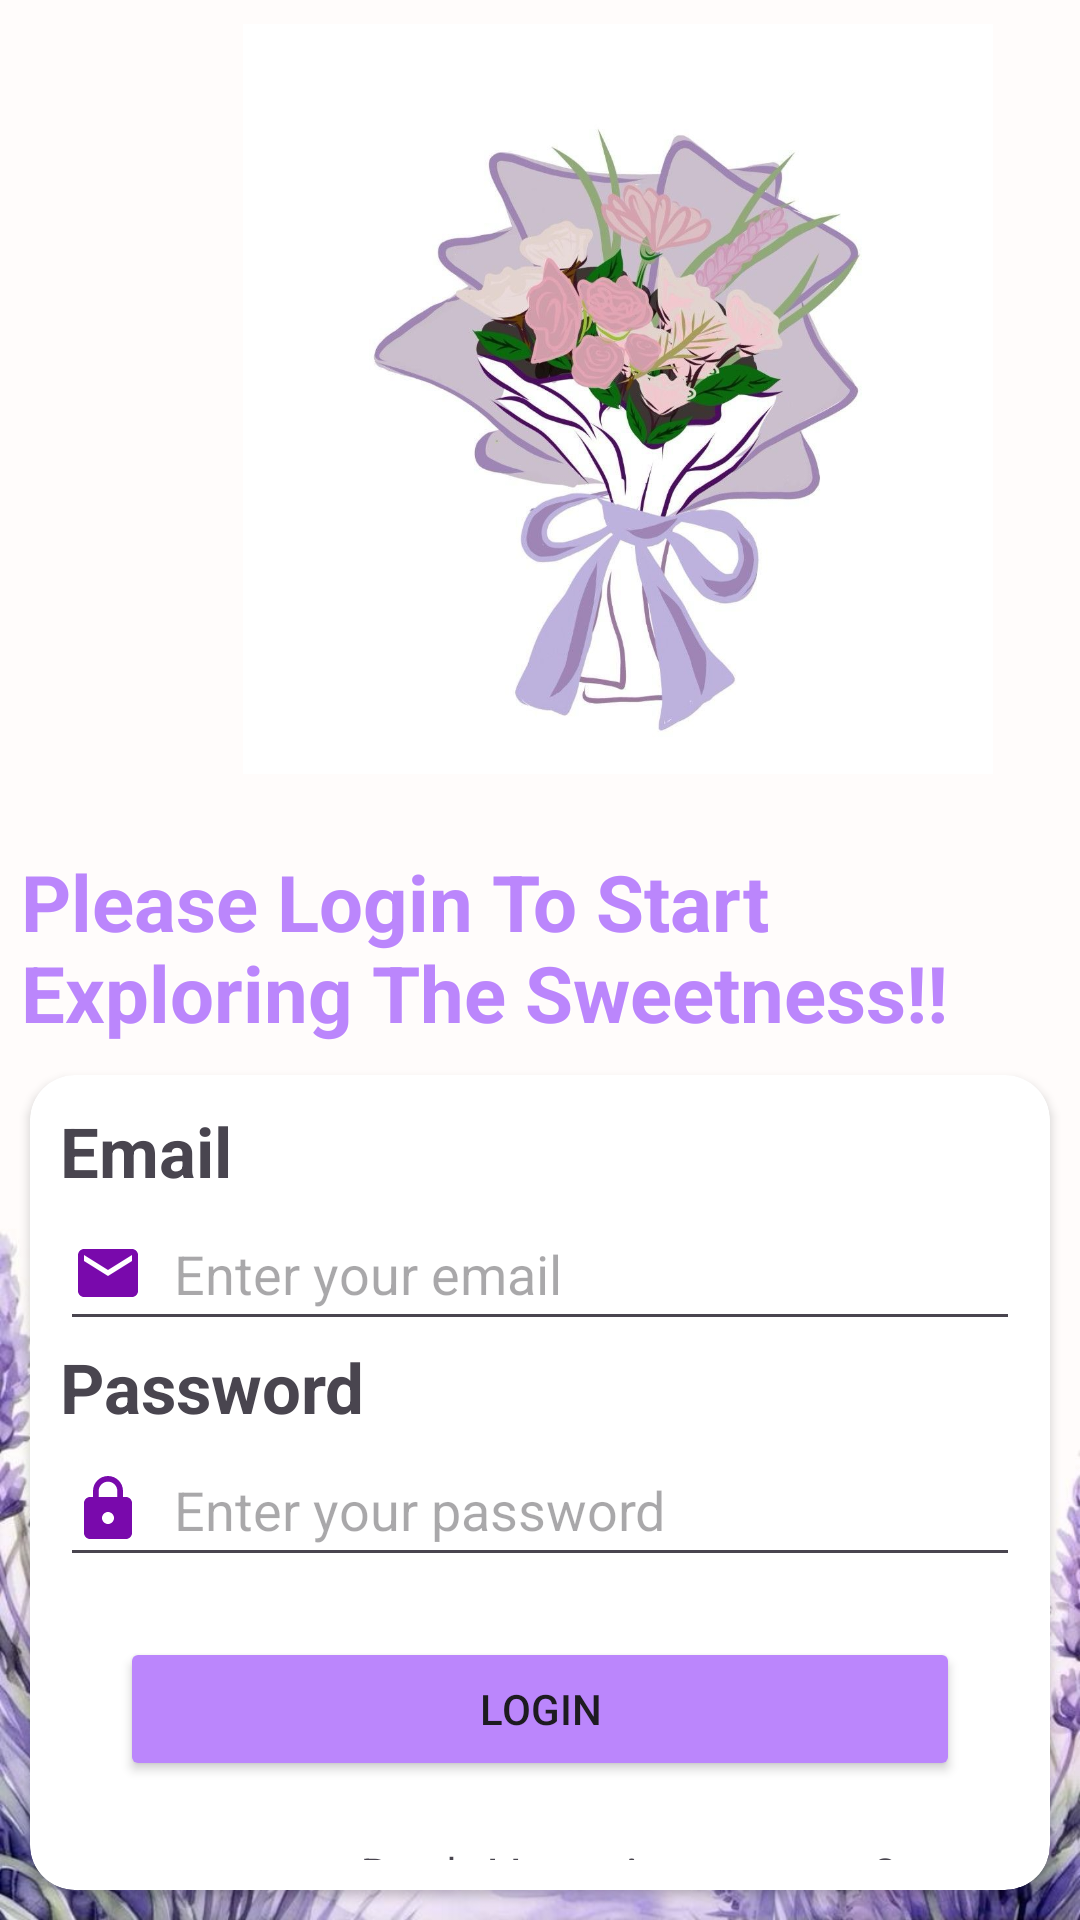

The Android layout XML behind this screen, and the referenced resources:
<!-- AndroidManifest.xml: application theme Theme.DessertHome -->
<!-- res/layout/activity_login.xml -->
<?xml version="1.0" encoding="utf-8"?>
<LinearLayout
    xmlns:android="http://schemas.android.com/apk/res/android"
    xmlns:app="http://schemas.android.com/apk/res-auto"
    xmlns:tools="http://schemas.android.com/tools"
    android:layout_width="match_parent"
    android:layout_height="match_parent"
    android:background="@drawable/background"
    android:orientation="vertical"
    tools:context=".MainActivity">

    <ImageView
        android:id="@+id/logo"
        android:layout_width="380dp"
        android:layout_height="250dp"
        android:layout_marginStart="16dp"
        android:layout_marginTop="8dp"
        android:layout_marginEnd="16dp"
        app:layout_constraintStart_toStartOf="parent"
        app:layout_constraintTop_toTopOf="parent"
        app:layout_constraintEnd_toEndOf="parent"
        app:srcCompat="@mipmap/logo" />


    <TextView
        android:layout_width="match_parent"
        android:layout_height="wrap_content"
        android:text="Please Login To Start Exploring The Sweetness!!"
        android:textColor="@color/purple_200"
        android:textSize="26sp"
        android:textStyle="bold"
        android:layout_marginTop="25dp"
        android:layout_marginStart="7dp"
        />

    <androidx.cardview.widget.CardView
        android:layout_width="match_parent"
        android:layout_height="wrap_content"
        android:layout_margin="10dp"
        app:cardCornerRadius="15dp"
        android:elevation="10dp">

        <LinearLayout
            android:layout_width="match_parent"
            android:layout_height="wrap_content"
            android:orientation="vertical"
            android:layout_margin="10dp">

            <TextView
                android:layout_width="match_parent"
                android:layout_height="wrap_content"
                android:text="Email"
                android:textSize="23sp"
                android:textStyle="bold"
                />

            <EditText
                android:id="@+id/etEmail"
                android:layout_width="match_parent"
                android:layout_height="wrap_content"
                android:hint="Enter your email"
                android:minHeight="48dp"
                android:drawablePadding="10dp"
                android:drawableStart="@drawable/baseline_email_24"/>

            <TextView
                android:layout_width="match_parent"
                android:layout_height="wrap_content"
                android:text="Password"
                android:textSize="23sp"
                android:textStyle="bold"
                />

            <EditText
                android:id="@+id/etPassword"
                android:layout_width="match_parent"
                android:layout_height="wrap_content"
                android:hint="Enter your password"
                android:minHeight="48dp"
                android:drawablePadding="10dp"
                android:drawableStart="@drawable/baseline_lock_24"/>

            <Button
                android:id="@+id/etlogin"
                android:layout_width="match_parent"
                android:layout_height="wrap_content"
                android:text="LOGIN"
                android:layout_margin="20dp"
                android:backgroundTint="@color/purple_200"
                />

            <TextView
                android:layout_width="match_parent"
                android:layout_height="wrap_content"
                android:text="Don't Have An account?"
                android:textSize="17sp"
                android:layout_marginStart="100dp"
                />

            <TextView
                android:layout_width="match_parent"
                android:layout_height="wrap_content"
                android:text="Sign In"
                android:textColor="@color/purple_200"
                android:textSize="17sp"
                android:textStyle="bold"
                android:layout_marginStart="170dp"
                />

        </LinearLayout>

    </androidx.cardview.widget.CardView>

</LinearLayout>
<!-- resources referenced by this layout -->
<resources>
  <color name="purple_200">#BB86FC</color>
  <!-- drawable background: png bitmap (drawable, 62563 bytes) -->
  <!-- drawable baseline_email_24 (drawable) -->
  <vector xmlns:android="http://schemas.android.com/apk/res/android" android:height="24dp" android:tint="#7909AC" android:viewportHeight="24" android:viewportWidth="24" android:width="24dp">
        
      <path android:fillColor="@android:color/white" android:pathData="M20,4L4,4c-1.1,0 -1.99,0.9 -1.99,2L2,18c0,1.1 0.9,2 2,2h16c1.1,0 2,-0.9 2,-2L22,6c0,-1.1 -0.9,-2 -2,-2zM20,8l-8,5 -8,-5L4,6l8,5 8,-5v2z"/>
      
  </vector>
  <!-- drawable baseline_lock_24 (drawable) -->
  <vector xmlns:android="http://schemas.android.com/apk/res/android" android:height="24dp" android:tint="#7909AC" android:viewportHeight="24" android:viewportWidth="24" android:width="24dp">
        
      <path android:fillColor="@android:color/white" android:pathData="M18,8h-1L17,6c0,-2.76 -2.24,-5 -5,-5S7,3.24 7,6v2L6,8c-1.1,0 -2,0.9 -2,2v10c0,1.1 0.9,2 2,2h12c1.1,0 2,-0.9 2,-2L20,10c0,-1.1 -0.9,-2 -2,-2zM12,17c-1.1,0 -2,-0.9 -2,-2s0.9,-2 2,-2 2,0.9 2,2 -0.9,2 -2,2zM15.1,8L8.9,8L8.9,6c0,-1.71 1.39,-3.1 3.1,-3.1 1.71,0 3.1,1.39 3.1,3.1v2z"/>
      
  </vector>
  <!-- mipmap logo: png bitmap (mipmap-xxxhdpi, 72414 bytes) -->
  <style name="Theme.DessertHome" parent="Base.Theme.DessertHome" />
  <style name="Base.Theme.DessertHome" parent="Theme.Material3.DayNight.NoActionBar">
          
          
      </style>
</resources>
